The GitHub repository C242-PS525/Capstone_Project_ML contains a labelled image folder "dataset-resize" with 16 categories: apple, avocado, banana, durian, guava, kiwi, langsat, mango, melon, orange, papaya, pineapple, rambutan, salak, water guava, watermelon. Examples follow, each with its label.

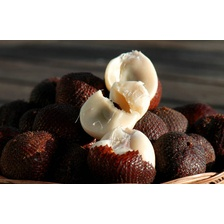
Label: salak

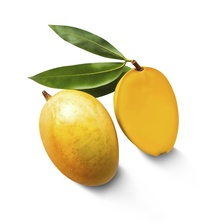
Label: mango

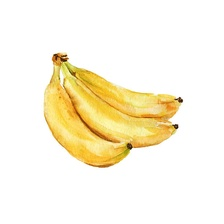
Label: banana

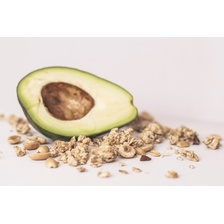
Label: avocado

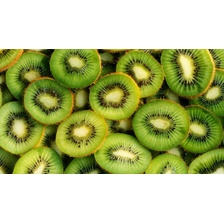
Label: kiwi

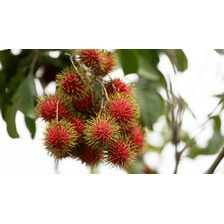
Label: rambutan
